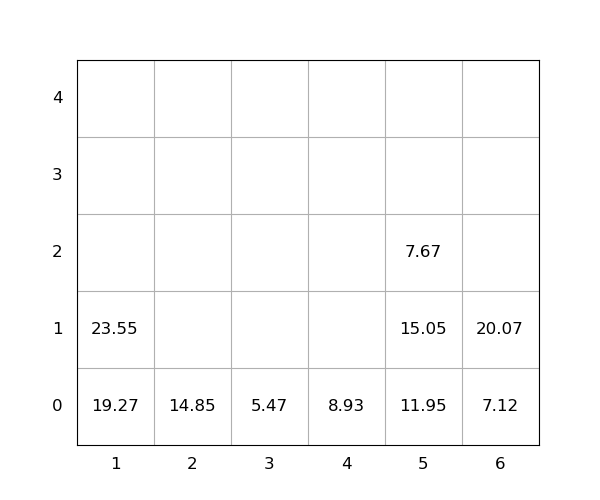

Values plotted in this chart, from the file beside it:
idx, loc_x, loc_y, loc_z, weight, group, score, seq, reloc, size(ft)
1, 5, 0, 0, 11.95, 0, 11.95, 0, 1.0, 20
2, 5, 0, 1, 15.05, 0, 15.05, 0, 1.0, 20
3, 2, 0, 0, 14.85, 0, 14.85, 0, 0, 20
4, 5, 0, 2, 7.67, 0, 7.67, 0, 1.0, 20
5, 1, 0, 0, 19.27, 0, 19.27, 0, 0, 20
6, 6, 0, 0, 7.12, 0, 7.12, 1, 0, 20
7, 4, 0, 0, 8.93, 0, 8.93, 2, 0, 20
8, 3, 0, 0, 5.47, 0, 5.47, 3, 0, 20
9, 1, 0, 1, 23.55, 0, 23.55, 4, 0, 20
10, 6, 0, 1, 20.07, 0, 20.07, 5, 0, 20
